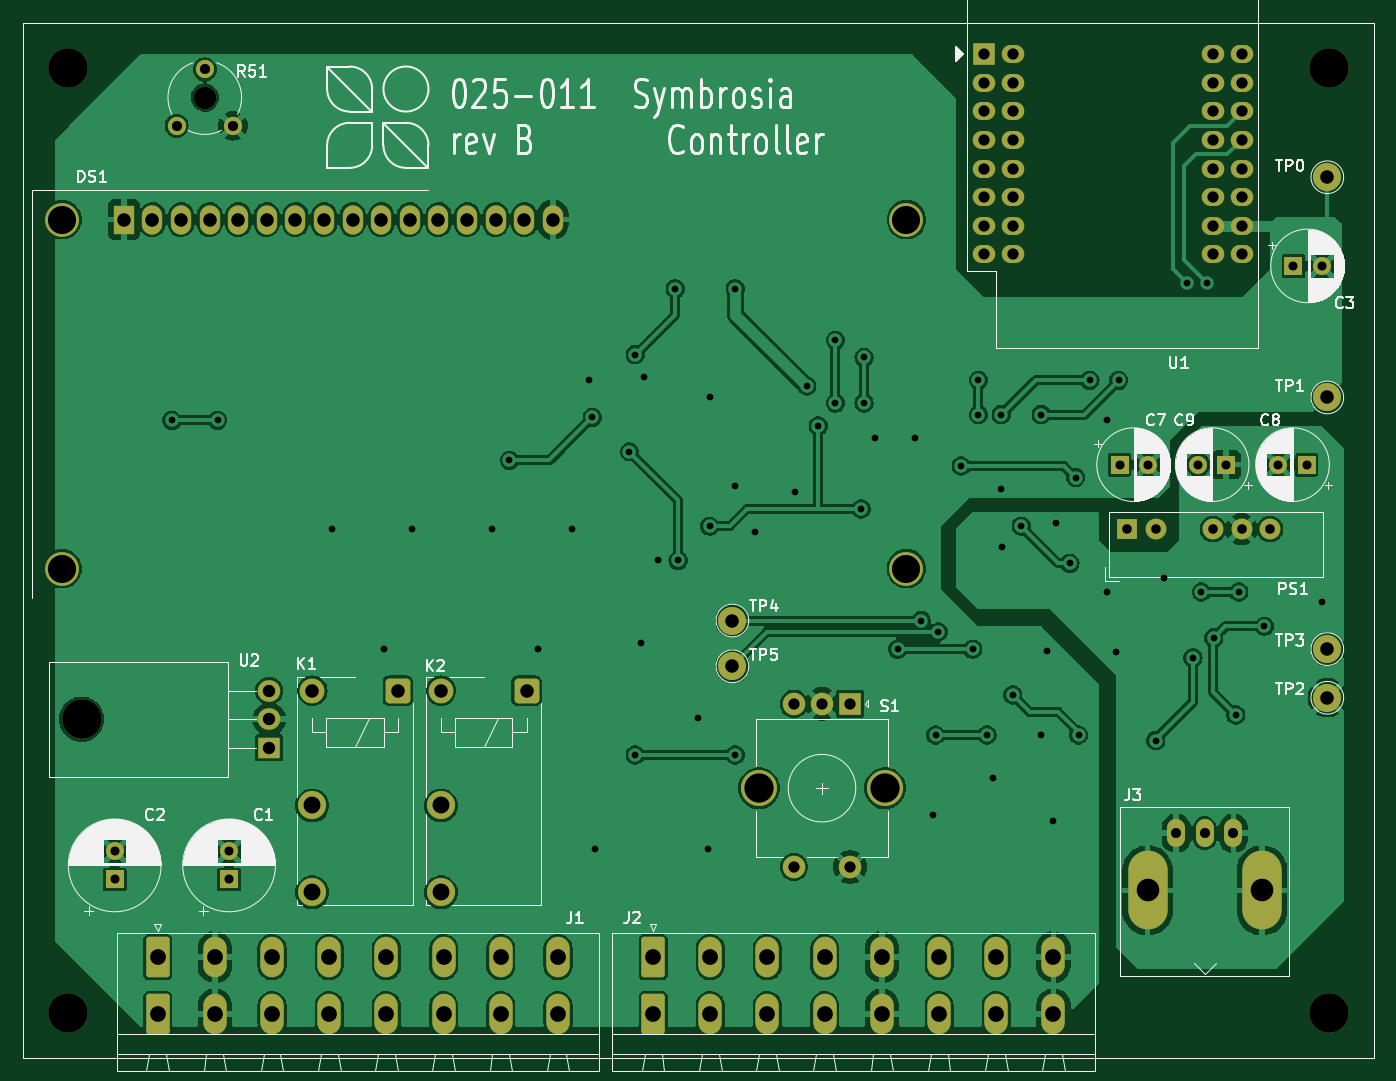
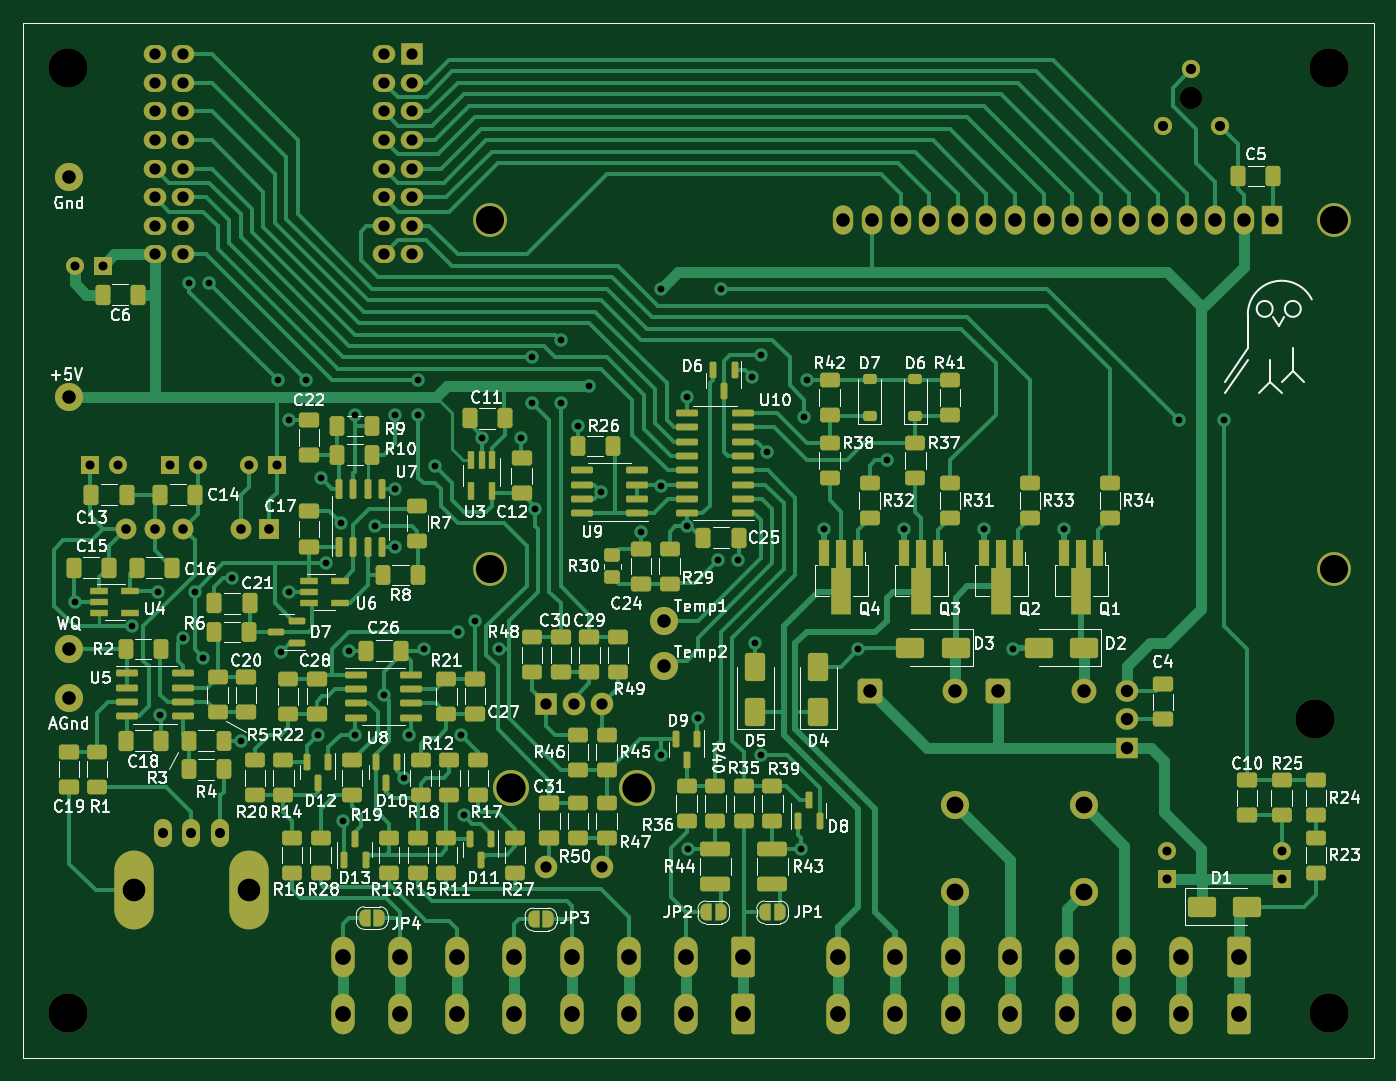
Circuit board: 10 layer files. Board 120.0 x 92.0 mm.
- bottom_copper: Controller-B_Cu.gbr (79730 bytes)
- bottom_mask: Controller-B_Mask.gbr (18636 bytes)
- paste: Controller-B_Paste.gbr (12548 bytes)
- bottom_silk: Controller-B_Silkscreen.gbr (193709 bytes)
- top_copper: Controller-F_Cu.gbr (235342 bytes)
- top_mask: Controller-F_Mask.gbr (6159 bytes)
- paste: Controller-F_Paste.gbr (709 bytes)
- top_silk: Controller-F_Silkscreen.gbr (96926 bytes)
- drill: Controller-NPTH.drl (483 bytes)
- drill: Controller-PTH.drl (4346 bytes)

=== bottom_copper: Controller-B_Cu.gbr (79730 bytes, source omitted) ===
=== bottom_mask: Controller-B_Mask.gbr (18636 bytes, source omitted) ===
=== paste: Controller-B_Paste.gbr (12548 bytes, source omitted) ===
=== bottom_silk: Controller-B_Silkscreen.gbr (193709 bytes, source omitted) ===
=== top_copper: Controller-F_Cu.gbr (235342 bytes, source omitted) ===
=== top_mask: Controller-F_Mask.gbr ===
%TF.GenerationSoftware,KiCad,Pcbnew,7.0.7*%
%TF.CreationDate,2024-02-20T18:04:50-10:00*%
%TF.ProjectId,Controller,436f6e74-726f-46c6-9c65-722e6b696361,New*%
%TF.SameCoordinates,Original*%
%TF.FileFunction,Soldermask,Top*%
%TF.FilePolarity,Negative*%
%FSLAX46Y46*%
G04 Gerber Fmt 4.6, Leading zero omitted, Abs format (unit mm)*
G04 Created by KiCad (PCBNEW 7.0.7) date 2024-02-20 18:04:50*
%MOMM*%
%LPD*%
G01*
G04 APERTURE LIST*
G04 Aperture macros list*
%AMRoundRect*
0 Rectangle with rounded corners*
0 $1 Rounding radius*
0 $2 $3 $4 $5 $6 $7 $8 $9 X,Y pos of 4 corners*
0 Add a 4 corners polygon primitive as box body*
4,1,4,$2,$3,$4,$5,$6,$7,$8,$9,$2,$3,0*
0 Add four circle primitives for the rounded corners*
1,1,$1+$1,$2,$3*
1,1,$1+$1,$4,$5*
1,1,$1+$1,$6,$7*
1,1,$1+$1,$8,$9*
0 Add four rect primitives between the rounded corners*
20,1,$1+$1,$2,$3,$4,$5,0*
20,1,$1+$1,$4,$5,$6,$7,0*
20,1,$1+$1,$6,$7,$8,$9,0*
20,1,$1+$1,$8,$9,$2,$3,0*%
G04 Aperture macros list end*
%ADD10C,2.500000*%
%ADD11RoundRect,0.341000X-0.759000X0.759000X-0.759000X-0.759000X0.759000X-0.759000X0.759000X0.759000X0*%
%ADD12C,2.200000*%
%ADD13C,3.500000*%
%ADD14O,3.500000X3.500000*%
%ADD15R,2.000000X1.905000*%
%ADD16O,2.000000X1.905000*%
%ADD17O,1.600000X2.500000*%
%ADD18O,3.500000X7.000000*%
%ADD19RoundRect,0.249997X-0.790003X-1.550003X0.790003X-1.550003X0.790003X1.550003X-0.790003X1.550003X0*%
%ADD20O,2.080000X3.600000*%
%ADD21C,3.000000*%
%ADD22R,1.800000X2.600000*%
%ADD23O,1.800000X2.600000*%
%ADD24R,1.600000X1.600000*%
%ADD25C,1.600000*%
%ADD26R,1.850000X1.850000*%
%ADD27C,1.850000*%
%ADD28R,2.000000X2.000000*%
%ADD29O,2.000000X1.600000*%
%ADD30C,2.000000*%
%ADD31C,3.200000*%
%ADD32C,1.620000*%
%TA.AperFunction,Profile*%
%ADD33C,0.050000*%
%TD*%
G04 APERTURE END LIST*
D10*
%TO.C,TP4*%
X104648000Y-108712000D03*
%TD*%
%TO.C,TP1*%
X157480000Y-88900000D03*
%TD*%
%TO.C,TP3*%
X157480000Y-111252000D03*
%TD*%
%TO.C,TP5*%
X104648000Y-112776000D03*
%TD*%
%TO.C,TP0*%
X157480000Y-69342000D03*
%TD*%
D11*
%TO.C,K1*%
X74930000Y-114935000D03*
D10*
X67330000Y-125135000D03*
X67330000Y-132835000D03*
D12*
X67330000Y-114935000D03*
%TD*%
D11*
%TO.C,K2*%
X86360000Y-114935000D03*
D10*
X78760000Y-125135000D03*
X78760000Y-132835000D03*
D12*
X78760000Y-114935000D03*
%TD*%
D13*
%TO.C,H4*%
X45600000Y-143600000D03*
%TD*%
%TO.C,H3*%
X157600000Y-143600000D03*
%TD*%
%TO.C,H1*%
X45600000Y-59600000D03*
%TD*%
%TO.C,H2*%
X157600000Y-59600000D03*
%TD*%
D14*
%TO.C,U2*%
X46840000Y-117475000D03*
D15*
X63500000Y-120015000D03*
D16*
X63500000Y-117475000D03*
X63500000Y-114935000D03*
%TD*%
D17*
%TO.C,J3*%
X146600000Y-127600000D03*
D18*
X151680000Y-132680000D03*
D17*
X149140000Y-127600000D03*
X144060000Y-127600000D03*
D18*
X141520000Y-132680000D03*
%TD*%
D19*
%TO.C,J1*%
X53600000Y-138600000D03*
X53600000Y-143680000D03*
D20*
X58680000Y-138600000D03*
X58680000Y-143680000D03*
X63760000Y-138600000D03*
X63760000Y-143680000D03*
X68840000Y-138600000D03*
X68840000Y-143680000D03*
X73920000Y-138600000D03*
X73920000Y-143680000D03*
X79000000Y-138600000D03*
X79000000Y-143680000D03*
X84080000Y-138600000D03*
X84080000Y-143680000D03*
X89160000Y-138600000D03*
X89160000Y-143680000D03*
%TD*%
D19*
%TO.C,J2*%
X97600000Y-138600000D03*
X97600000Y-143680000D03*
D20*
X102680000Y-138600000D03*
X102680000Y-143680000D03*
X107760000Y-138600000D03*
X107760000Y-143680000D03*
X112840000Y-138600000D03*
X112840000Y-143680000D03*
X117920000Y-138600000D03*
X117920000Y-143680000D03*
X123000000Y-138600000D03*
X123000000Y-143680000D03*
X128080000Y-138600000D03*
X128080000Y-143680000D03*
X133160000Y-138600000D03*
X133160000Y-143680000D03*
%TD*%
D21*
%TO.C,DS1*%
X45100900Y-73100000D03*
X45100900Y-104100700D03*
X120099480Y-104100700D03*
X120100000Y-73100000D03*
D22*
X50600000Y-73100000D03*
D23*
X53140000Y-73100000D03*
X55680000Y-73100000D03*
X58220000Y-73100000D03*
X60760000Y-73100000D03*
X63300000Y-73100000D03*
X65840000Y-73100000D03*
X68380000Y-73100000D03*
X70920000Y-73100000D03*
X73460000Y-73100000D03*
X76000000Y-73100000D03*
X78540000Y-73100000D03*
X81080000Y-73100000D03*
X83620000Y-73100000D03*
X86160000Y-73100000D03*
X88700000Y-73100000D03*
%TD*%
D24*
%TO.C,C8*%
X155637113Y-94867000D03*
D25*
X153137113Y-94867000D03*
%TD*%
D24*
%TO.C,C2*%
X49784000Y-131708651D03*
D25*
X49784000Y-129208651D03*
%TD*%
D24*
%TO.C,C3*%
X154472000Y-77216000D03*
D25*
X156972000Y-77216000D03*
%TD*%
D26*
%TO.C,PS1*%
X139700000Y-100584000D03*
D27*
X142240000Y-100584000D03*
X147320000Y-100584000D03*
X149860000Y-100584000D03*
X152400000Y-100584000D03*
%TD*%
D24*
%TO.C,C7*%
X139025621Y-94867000D03*
D25*
X141525621Y-94867000D03*
%TD*%
D24*
%TO.C,C9*%
X148502380Y-94867000D03*
D25*
X146002380Y-94867000D03*
%TD*%
D24*
%TO.C,C1*%
X59944000Y-131708651D03*
D25*
X59944000Y-129208651D03*
%TD*%
D10*
%TO.C,TP2*%
X157480000Y-115570000D03*
%TD*%
D28*
%TO.C,U1*%
X127000000Y-58420000D03*
D29*
X127000000Y-60960000D03*
X127000000Y-63500000D03*
X127000000Y-66040000D03*
X127000000Y-68580000D03*
X127000000Y-71120000D03*
X127000000Y-73660000D03*
X127000000Y-76200000D03*
X149860000Y-76200000D03*
X149860000Y-73660000D03*
X149860000Y-71120000D03*
X149860000Y-68580000D03*
X149860000Y-66040000D03*
X149860000Y-63500000D03*
X149860000Y-60960000D03*
X149860000Y-58420000D03*
X129540000Y-58420000D03*
X129540000Y-60960000D03*
X129540000Y-63500000D03*
X129540000Y-66040000D03*
X129540000Y-68580000D03*
X129540000Y-71120000D03*
X129540000Y-73660000D03*
X129540000Y-76200000D03*
X147320000Y-76200000D03*
X147320000Y-73660000D03*
X147320000Y-71120000D03*
X147320000Y-68580000D03*
X147320000Y-66040000D03*
X147320000Y-63500000D03*
X147320000Y-60960000D03*
X147320000Y-58420000D03*
%TD*%
D30*
%TO.C,S1*%
X115100000Y-130600000D03*
X110100000Y-130600000D03*
D31*
X107000000Y-123600000D03*
X118200000Y-123600000D03*
D30*
X112600000Y-116100000D03*
X110100000Y-116100000D03*
D28*
X115100000Y-116100000D03*
%TD*%
D30*
%TO.C,R51*%
X57785000Y-62270000D03*
D32*
X60285000Y-64770000D03*
X57785000Y-59770000D03*
X55285000Y-64770000D03*
%TD*%
D33*
X161600000Y-147600000D02*
X41600000Y-147600000D01*
X41600000Y-147600000D02*
X41600000Y-55600000D01*
X41600000Y-55600000D02*
X161600000Y-55600000D01*
X161600000Y-55600000D02*
X161600000Y-147600000D01*
M02*

=== paste: Controller-F_Paste.gbr ===
%TF.GenerationSoftware,KiCad,Pcbnew,7.0.7*%
%TF.CreationDate,2024-02-20T18:04:50-10:00*%
%TF.ProjectId,Controller,436f6e74-726f-46c6-9c65-722e6b696361,New*%
%TF.SameCoordinates,Original*%
%TF.FileFunction,Paste,Top*%
%TF.FilePolarity,Positive*%
%FSLAX46Y46*%
G04 Gerber Fmt 4.6, Leading zero omitted, Abs format (unit mm)*
G04 Created by KiCad (PCBNEW 7.0.7) date 2024-02-20 18:04:50*
%MOMM*%
%LPD*%
G01*
G04 APERTURE LIST*
%TA.AperFunction,Profile*%
%ADD10C,0.050000*%
%TD*%
G04 APERTURE END LIST*
D10*
X161600000Y-147600000D02*
X41600000Y-147600000D01*
X41600000Y-147600000D02*
X41600000Y-55600000D01*
X41600000Y-55600000D02*
X161600000Y-55600000D01*
X161600000Y-55600000D02*
X161600000Y-147600000D01*
M02*

=== top_silk: Controller-F_Silkscreen.gbr (96926 bytes, source omitted) ===
=== drill: Controller-NPTH.drl ===
M48
; DRILL file {KiCad 7.0.7} date Tue Feb 20 18:05:45 2024
; FORMAT={-:-/ absolute / metric / decimal}
; #@! TF.CreationDate,2024-02-20T18:05:45-10:00
; #@! TF.GenerationSoftware,Kicad,Pcbnew,7.0.7
; #@! TF.FileFunction,NonPlated,1,2,NPTH
FMAT,2
METRIC
; #@! TA.AperFunction,NonPlated,NPTH,ComponentDrill
T1C2.000
; #@! TA.AperFunction,NonPlated,NPTH,ComponentDrill
T2C3.500
%
G90
G05
T1
X57.785Y-62.27
T2
X45.6Y-59.6
X45.6Y-143.6
X46.84Y-117.475
X157.6Y-59.6
X157.6Y-143.6
T0
M30

=== drill: Controller-PTH.drl ===
M48
; DRILL file {KiCad 7.0.7} date Tue Feb 20 18:05:45 2024
; FORMAT={-:-/ absolute / metric / decimal}
; #@! TF.CreationDate,2024-02-20T18:05:45-10:00
; #@! TF.GenerationSoftware,Kicad,Pcbnew,7.0.7
; #@! TF.FileFunction,Plated,1,2,PTH
FMAT,2
METRIC
; #@! TA.AperFunction,Plated,PTH,ViaDrill
T1C0.600
; #@! TA.AperFunction,Plated,PTH,ComponentDrill
T2C0.800
; #@! TA.AperFunction,Plated,PTH,ComponentDrill
T3C0.850
; #@! TA.AperFunction,Plated,PTH,ComponentDrill
T4C0.890
; #@! TA.AperFunction,Plated,PTH,ComponentDrill
T5C0.900
; #@! TA.AperFunction,Plated,PTH,ComponentDrill
T6C1.000
; #@! TA.AperFunction,Plated,PTH,ComponentDrill
T7C1.100
; #@! TA.AperFunction,Plated,PTH,ComponentDrill
T8C1.200
; #@! TA.AperFunction,Plated,PTH,ComponentDrill
T9C1.400
; #@! TA.AperFunction,Plated,PTH,ComponentDrill
T10C1.500
; #@! TA.AperFunction,Plated,PTH,ComponentDrill
T11C2.010
; #@! TA.AperFunction,Plated,PTH,ComponentDrill
T12C2.500
; #@! TA.AperFunction,Plated,PTH,ComponentDrill
T13C2.600
%
G90
G05
T1
X54.864Y-90.932
X58.928Y-90.932
X69.088Y-100.584
X73.66Y-111.252
X76.2Y-100.584
X83.288Y-100.584
X84.836Y-94.488
X87.376Y-111.252
X90.4Y-100.584
X91.948Y-87.376
X92.202Y-90.678
X92.482Y-129.006
X95.504Y-93.726
X96.012Y-85.09
X96.012Y-120.65
X96.52Y-110.744
X96.774Y-87.122
X98.044Y-103.378
X99.568Y-79.248
X99.822Y-103.378
X101.6Y-117.348
X102.5Y-129.0
X102.616Y-88.9
X102.616Y-100.33
X104.902Y-79.248
X104.902Y-96.774
X104.902Y-120.65
X106.68Y-100.838
X110.236Y-97.282
X111.252Y-87.884
X112.268Y-91.44
X113.792Y-83.82
X113.792Y-89.408
X116.078Y-98.806
X116.332Y-85.344
X116.332Y-89.408
X117.348Y-92.456
X119.307Y-111.252
X120.838Y-92.456
X121.412Y-108.712
X122.428Y-125.984
X122.682Y-118.872
X122.936Y-109.728
X124.968Y-94.996
X125.984Y-111.252
X126.492Y-87.376
X126.492Y-90.424
X127.254Y-118.872
X127.762Y-122.682
X128.524Y-90.424
X128.524Y-97.028
X128.559Y-102.143
X129.54Y-115.316
X130.302Y-100.33
X132.08Y-90.424
X132.08Y-118.872
X132.588Y-111.379
X133.096Y-126.492
X133.35Y-100.076
X134.62Y-103.632
X135.128Y-96.012
X135.382Y-118.872
X136.398Y-87.376
X137.922Y-90.932
X137.922Y-106.172
X138.684Y-111.506
X138.938Y-87.376
X142.24Y-119.38
X143.002Y-104.902
X145.034Y-78.74
X145.542Y-112.014
X146.304Y-106.172
X146.812Y-78.74
X147.392Y-110.236
X149.352Y-117.094
X149.606Y-106.172
X151.892Y-109.22
X156.972Y-107.059
T2
X49.784Y-129.209
X49.784Y-131.709
X59.944Y-129.209
X59.944Y-131.709
X139.026Y-94.867
X141.526Y-94.867
X146.002Y-94.867
X148.502Y-94.867
X153.137Y-94.867
X154.472Y-77.216
X155.637Y-94.867
X156.972Y-77.216
T3
X139.7Y-100.584
X142.24Y-100.584
X147.32Y-100.584
X149.86Y-100.584
X152.4Y-100.584
T4
X144.06Y-127.6
X146.6Y-127.6
X149.14Y-127.6
T5
X55.285Y-64.77
X57.785Y-59.77
X60.285Y-64.77
T6
X110.1Y-116.1
X110.1Y-130.6
X112.6Y-116.1
X115.1Y-116.1
X115.1Y-130.6
X127.0Y-58.42
X127.0Y-60.96
X127.0Y-63.5
X127.0Y-66.04
X127.0Y-68.58
X127.0Y-71.12
X127.0Y-73.66
X127.0Y-76.2
X129.54Y-58.42
X129.54Y-60.96
X129.54Y-63.5
X129.54Y-66.04
X129.54Y-68.58
X129.54Y-71.12
X129.54Y-73.66
X129.54Y-76.2
X147.32Y-58.42
X147.32Y-60.96
X147.32Y-63.5
X147.32Y-66.04
X147.32Y-68.58
X147.32Y-71.12
X147.32Y-73.66
X147.32Y-76.2
X149.86Y-58.42
X149.86Y-60.96
X149.86Y-63.5
X149.86Y-66.04
X149.86Y-68.58
X149.86Y-71.12
X149.86Y-73.66
X149.86Y-76.2
T7
X63.5Y-114.935
X63.5Y-117.475
X63.5Y-120.015
T8
X50.6Y-73.1
X53.14Y-73.1
X55.68Y-73.1
X58.22Y-73.1
X60.76Y-73.1
X63.3Y-73.1
X65.84Y-73.1
X67.33Y-114.935
X68.38Y-73.1
X70.92Y-73.1
X73.46Y-73.1
X74.93Y-114.935
X76.0Y-73.1
X78.54Y-73.1
X78.76Y-114.935
X81.08Y-73.1
X83.62Y-73.1
X86.16Y-73.1
X86.36Y-114.935
X88.7Y-73.1
X104.648Y-108.712
X104.648Y-112.776
X157.48Y-69.342
X157.48Y-88.9
X157.48Y-111.252
X157.48Y-115.57
T9
X53.6Y-138.6
X53.6Y-143.68
X58.68Y-138.6
X58.68Y-143.68
X63.76Y-138.6
X63.76Y-143.68
X68.84Y-138.6
X68.84Y-143.68
X73.92Y-138.6
X73.92Y-143.68
X79.0Y-138.6
X79.0Y-143.68
X84.08Y-138.6
X84.08Y-143.68
X89.16Y-138.6
X89.16Y-143.68
X97.6Y-138.6
X97.6Y-143.68
X102.68Y-138.6
X102.68Y-143.68
X107.76Y-138.6
X107.76Y-143.68
X112.84Y-138.6
X112.84Y-143.68
X117.92Y-138.6
X117.92Y-143.68
X123.0Y-138.6
X123.0Y-143.68
X128.08Y-138.6
X128.08Y-143.68
X133.16Y-138.6
X133.16Y-143.68
T10
X67.33Y-125.135
X67.33Y-132.835
X78.76Y-125.135
X78.76Y-132.835
T11
X141.52Y-132.68
X151.68Y-132.68
T12
X45.101Y-73.1
X45.101Y-104.101
X120.099Y-104.101
X120.1Y-73.1
T13
X107.0Y-123.6
X118.2Y-123.6
T0
M30

